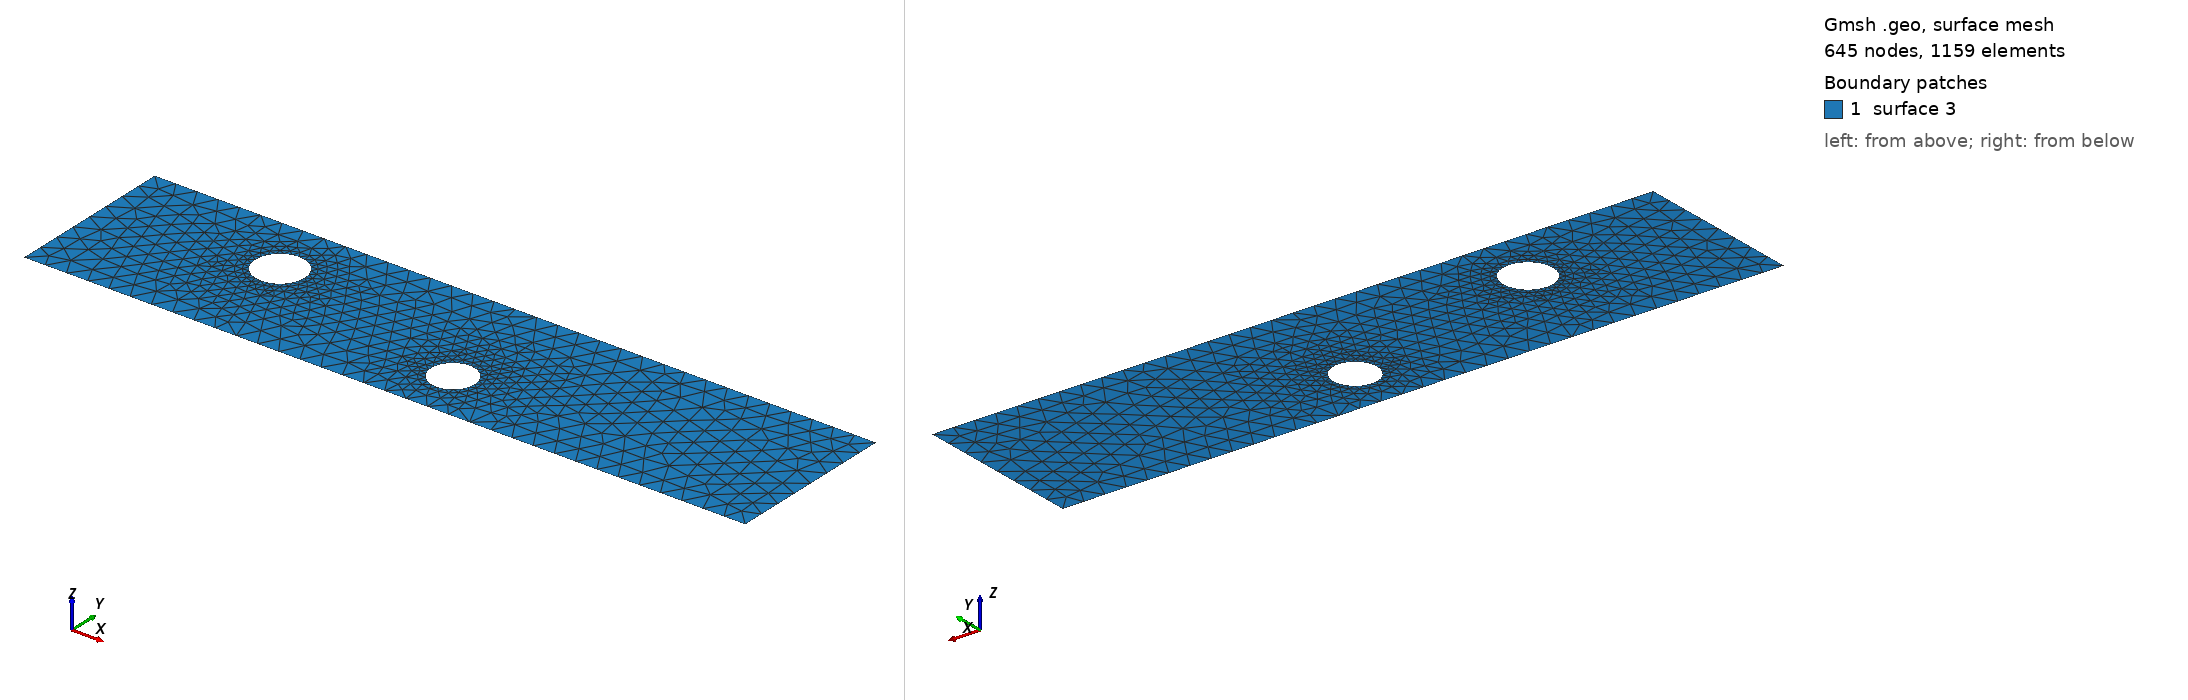

Gmsh geometry script, surface-meshed: 645 nodes, 1159 surface elements. Boundary patches (legend numbers): 1 surface 3. Left view from above one corner, right view from below the opposite corner. The script declares no physical surfaces, so the legend lists its geometric surfaces. The drawing asked Gmsh for element sizes between 1% and 20% of the model's largest extent; the script's own settings can give other sizes.

=== cad_408.geo (drawn) ===
//+
SetFactory("OpenCASCADE");
//+
Point(1) = {0.000720, -3.343892, 0.000000, 1.000000};
//+
Point(2) = {33.791156, -3.343892, 0.000000, 1.000000};
//+
Point(3) = {33.791156, 4.619944, 0.000000, 1.000000};
//+
Point(4) = {0.000720, 4.619944, 0.000000, 1.000000};
//+
Line(1) = {4, 1};
//+
Line(2) = {1, 2};
//+
Line(3) = {2, 3};
//+
Line(4) = {3, 4};
//+
Curve Loop(1) = {1, 2, 3, 4};
//+
Point(6) = {9.226991, 1.760036, 0.000000, 0.115829};
//+
Point(5) = {8.068702, 1.760036, 0.000000, 0.115829};
//+
Point(7) = {7.489557, 2.763144, 0.000000, 0.115829};
//+
Point(8) = {7.489557, 0.756928, 0.000000, 0.115829};
//+
Point(10) = {19.235645, -0.896004, 0.000000, 0.102407};
//+
Point(9) = {18.211576, -0.896004, 0.000000, 0.102407};
//+
Point(11) = {17.699541, -0.009134, 0.000000, 0.102407};
//+
Point(12) = {17.699541, -1.782875, 0.000000, 0.102407};
//+
Ellipse(5) = {6, 5, 7, 7};
//+
Ellipse(6) = {7, 5, 8, 8};
//+
Ellipse(7) = {8, 5, 6, 6};
//+
Curve Loop(2) = {5, 6, 7};
//+
Ellipse(8) = {10, 9, 11, 11};
//+
Ellipse(9) = {11, 9, 12, 12};
//+
Ellipse(10) = {12, 9, 10, 10};
//+
Curve Loop(3) = {8, 9, 10};
//+
Plane Surface(3) = {1, 2, 3};
//+
Physical Curve("INFLOW", 100) = {1};
//+
Physical Curve("OUTFLOW", 101) = {3};
//+
Physical Curve("WALL_BOUNDARY", 102) = {2, 4};
//+
Physical Curve("OBSTACLE", 103) = {5, 6, 7, 8, 9, 10};
